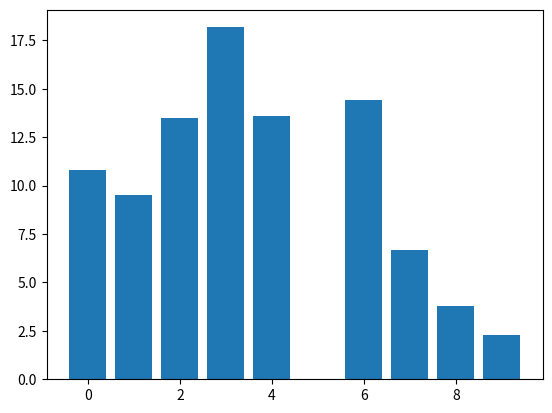

Python code for this plot:
import numpy as np
import matplotlib.pyplot as plt

class DraggableRectangle:
    lock = None  # only one can be animated at a time
    def __init__(self, rect):
        self.rect = rect
        self.press = None
        self.background = None

    def connect(self):
        'connect to all the events we need'
        self.cidpress = self.rect.figure.canvas.mpl_connect(
            'button_press_event', self.on_press)
        self.cidrelease = self.rect.figure.canvas.mpl_connect(
            'button_release_event', self.on_release)
        self.cidmotion = self.rect.figure.canvas.mpl_connect(
            'motion_notify_event', self.on_motion)

    def on_press(self, event):
        'on button press we will see if the mouse is over us and store some data'
        if event.inaxes != self.rect.axes: return
        if DraggableRectangle.lock is not None: return
        contains, attrd = self.rect.contains(event)
        if not contains: return
        print ('event contains', self.rect.xy)
        x0, y0 = self.rect.xy
        self.press = x0, y0, event.xdata, event.ydata
        DraggableRectangle.lock = self

        # draw everything but the selected rectangle and store the pixel buffer
        canvas = self.rect.figure.canvas
        axes = self.rect.axes
        self.rect.set_animated(True)
        canvas.draw()
        self.background = canvas.copy_from_bbox(self.rect.axes.bbox)

        # now redraw just the rectangle
        axes.draw_artist(self.rect)

        # and blit just the redrawn area
        canvas.blit(axes.bbox)

    def on_motion(self, event):
        'on motion we will move the rect if the mouse is over us'
        if DraggableRectangle.lock is not self:
            return
        if event.inaxes != self.rect.axes: return
        x0, y0, xpress, ypress = self.press
        dx = event.xdata - xpress
        dy = event.ydata - ypress
        self.rect.set_x(x0+dx)
        self.rect.set_y(y0+dy)

        canvas = self.rect.figure.canvas
        axes = self.rect.axes
        # restore the background region
        canvas.restore_region(self.background)

        # redraw just the current rectangle
        axes.draw_artist(self.rect)

        # blit just the redrawn area
        canvas.blit(axes.bbox)

    def on_release(self, event):
        'on release we reset the press data'
        if DraggableRectangle.lock is not self:
            return

        self.press = None
        DraggableRectangle.lock = None

        # turn off the rect animation property and reset the background
        self.rect.set_animated(False)
        self.background = None

        # redraw the full figure
        self.rect.figure.canvas.draw()

    def disconnect(self):
        'disconnect all the stored connection ids'
        self.rect.figure.canvas.mpl_disconnect(self.cidpress)
        self.rect.figure.canvas.mpl_disconnect(self.cidrelease)
        self.rect.figure.canvas.mpl_disconnect(self.cidmotion)

fig = plt.figure()
ax = fig.add_subplot(111)
rects = ax.bar(range(10), 20*np.random.rand(10))
drs = []
for rect in rects:
    dr = DraggableRectangle(rect)
    dr.connect()
    drs.append(dr)

plt.show()
